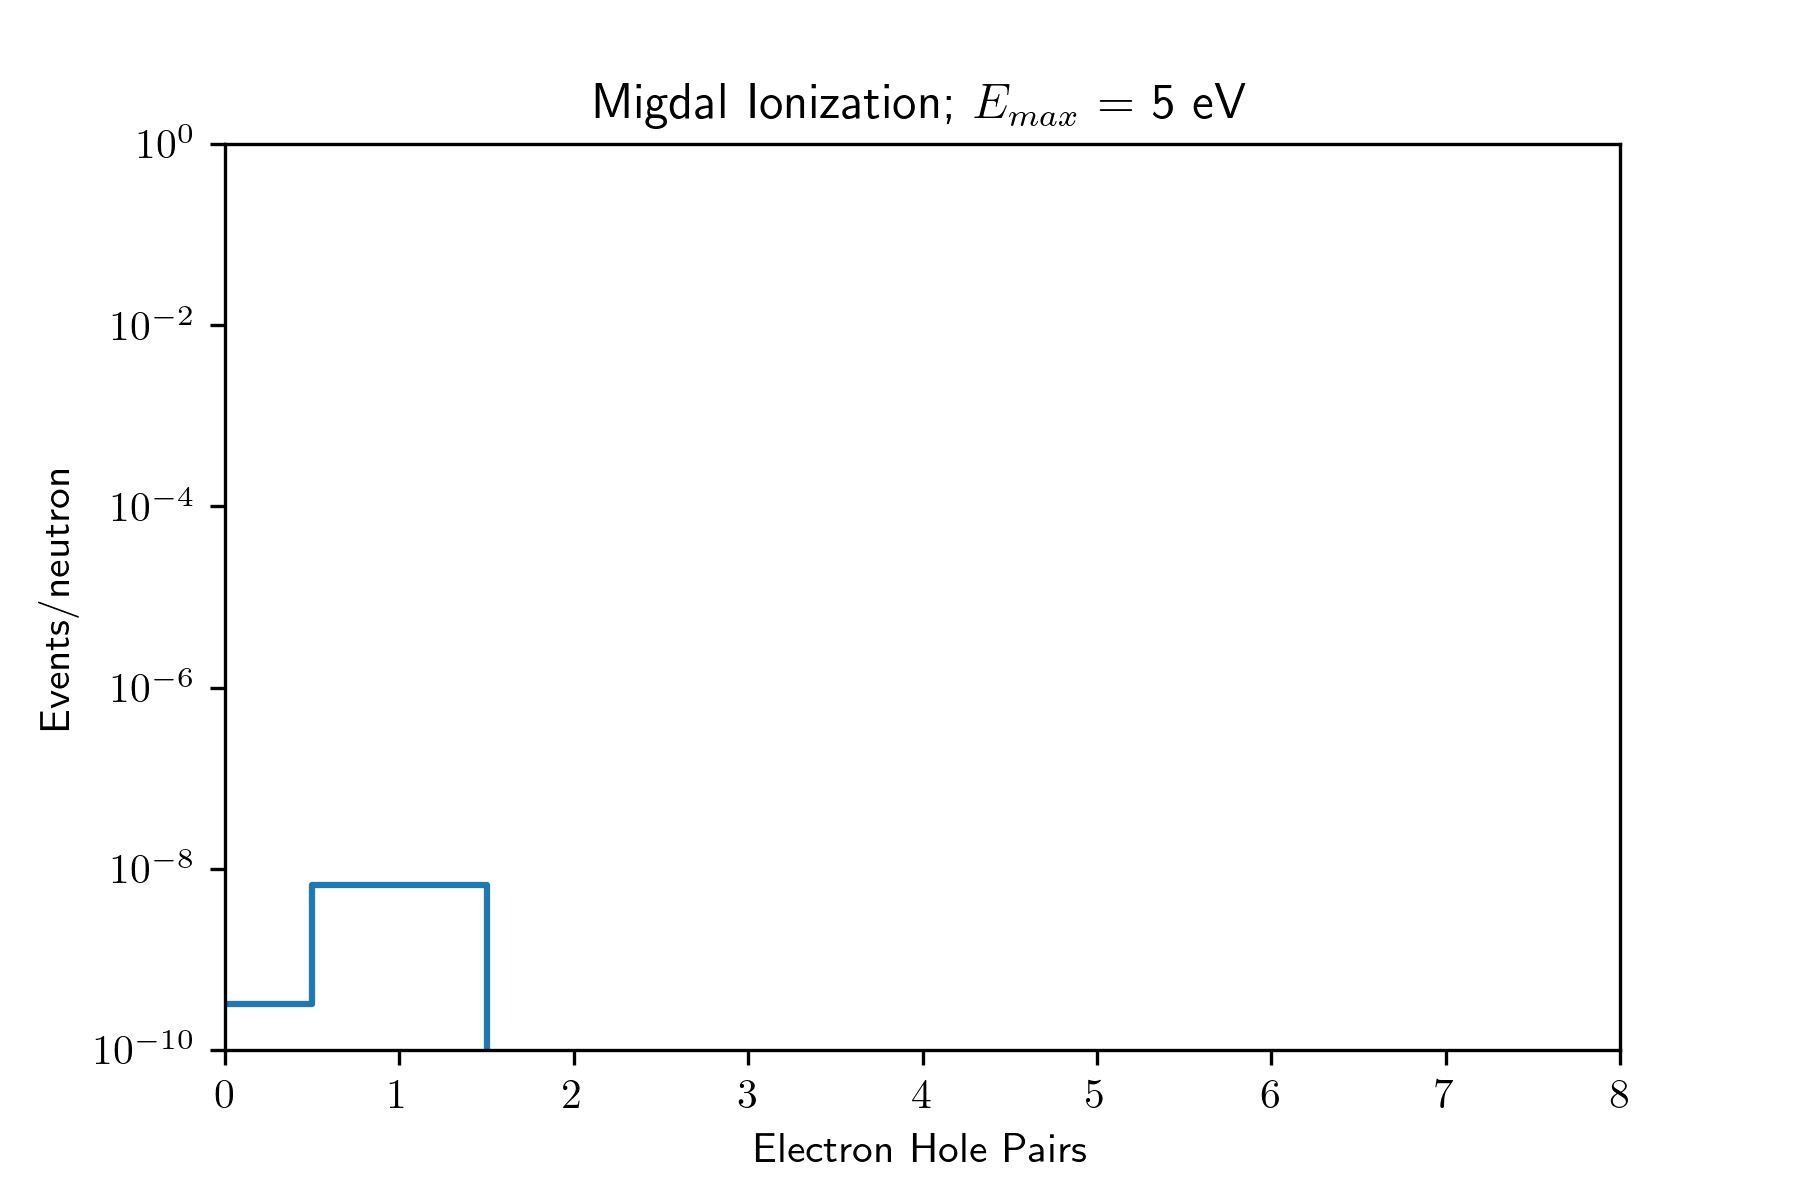

The data file committed next to this chart (first rows):
# bin number, rate
0.00000e+00, 3.18178e-10
1.00000e+00, 6.69672e-09
2.00000e+00, 0.00000e+00
3.00000e+00, 0.00000e+00
4.00000e+00, 0.00000e+00
5.00000e+00, 0.00000e+00
6.00000e+00, 0.00000e+00
7.00000e+00, 0.00000e+00
8.00000e+00, 0.00000e+00
9.00000e+00, 0.00000e+00
